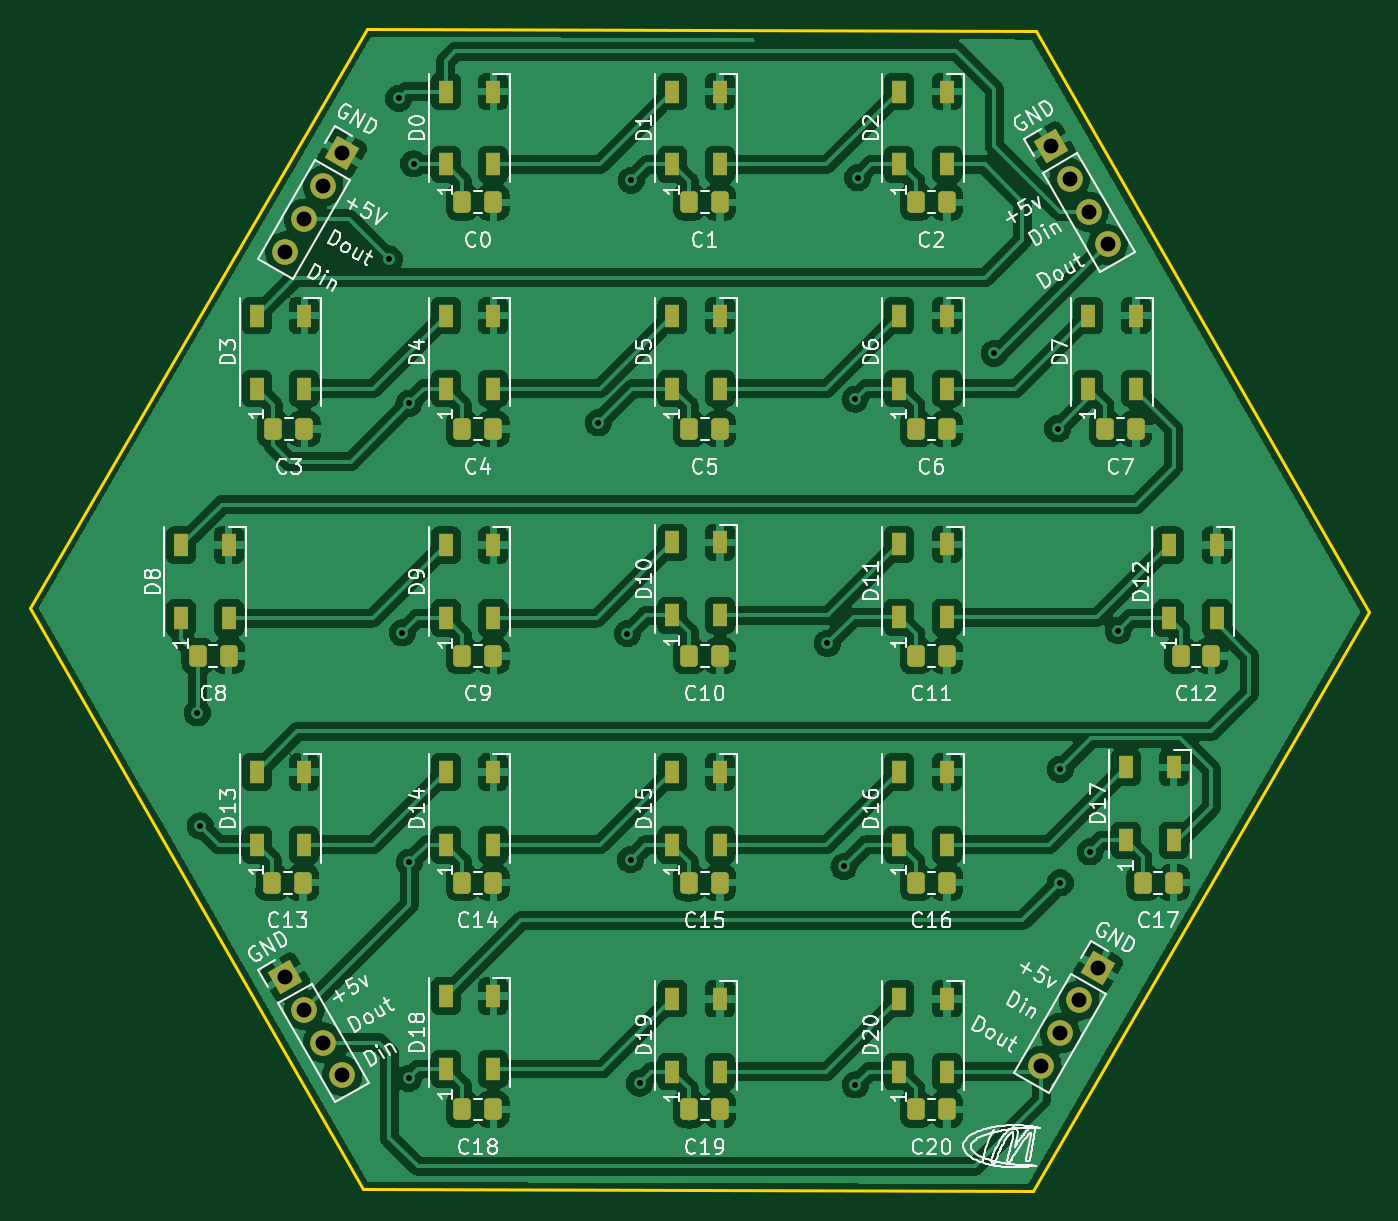
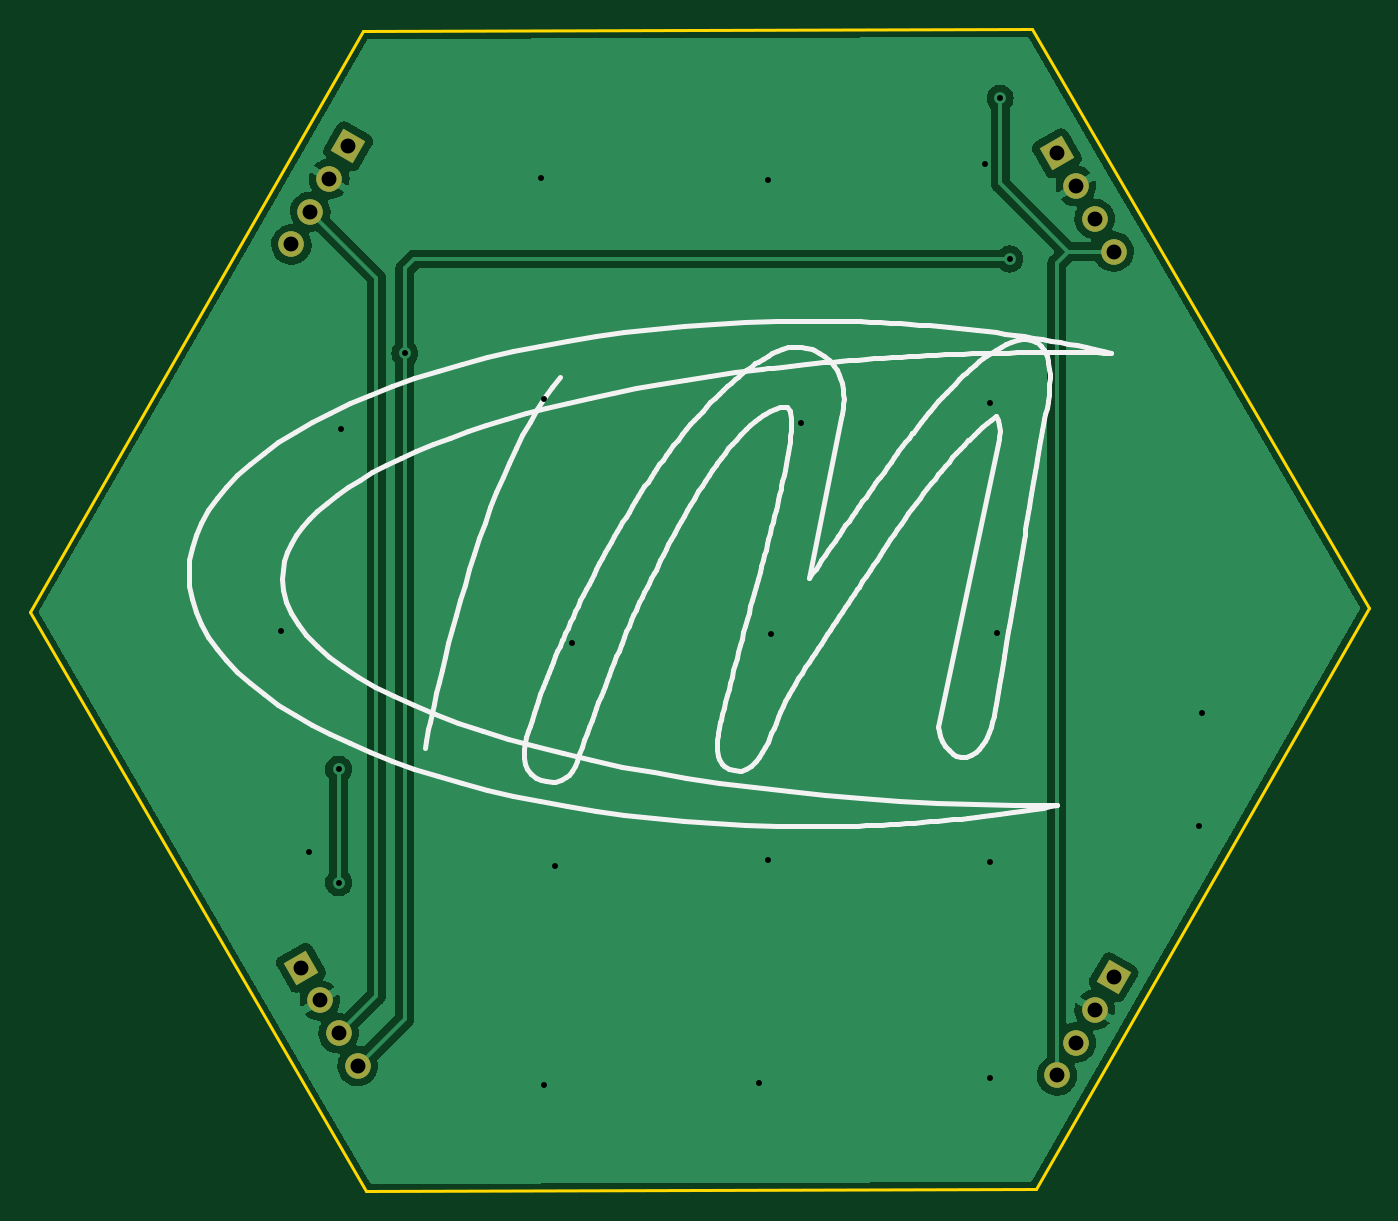
Circuit board: 11 layer files. Board 90.0 x 78.1 mm.
- bottom_copper: catan_board-B_Cu.gbl (44616 bytes)
- bottom_mask: catan_board-B_Mask.gbs (1818 bytes)
- paste: catan_board-B_Paste.gbp (548 bytes)
- bottom_silk: catan_board-B_Silkscreen.gbo (24539 bytes)
- outline: catan_board-Edge_Cuts.gm1 (886 bytes)
- top_copper: catan_board-F_Cu.gtl (364835 bytes)
- top_mask: catan_board-F_Mask.gts (5648 bytes)
- paste: catan_board-F_Paste.gtp (4434 bytes)
- top_silk: catan_board-F_Silkscreen.gto (77079 bytes)
- drill: catan_board-NPTH.drl (337 bytes)
- drill: catan_board-PTH.drl (1134 bytes)

=== bottom_copper: catan_board-B_Cu.gbl (44616 bytes, source omitted) ===
=== bottom_mask: catan_board-B_Mask.gbs (1818 bytes, source withheld) ===
=== paste: catan_board-B_Paste.gbp ===
G04 #@! TF.GenerationSoftware,KiCad,Pcbnew,6.0.5-a6ca702e91~116~ubuntu22.04.1*
G04 #@! TF.CreationDate,2022-07-22T23:48:50-06:00*
G04 #@! TF.ProjectId,catan_board,63617461-6e5f-4626-9f61-72642e6b6963,rev?*
G04 #@! TF.SameCoordinates,Original*
G04 #@! TF.FileFunction,Paste,Bot*
G04 #@! TF.FilePolarity,Positive*
%FSLAX46Y46*%
G04 Gerber Fmt 4.6, Leading zero omitted, Abs format (unit mm)*
G04 Created by KiCad (PCBNEW 6.0.5-a6ca702e91~116~ubuntu22.04.1) date 2022-07-22 23:48:50*
%MOMM*%
%LPD*%
G01*
G04 APERTURE LIST*
G04 APERTURE END LIST*
M02*

=== bottom_silk: catan_board-B_Silkscreen.gbo (24539 bytes, source omitted) ===
=== outline: catan_board-Edge_Cuts.gm1 ===
G04 #@! TF.GenerationSoftware,KiCad,Pcbnew,6.0.5-a6ca702e91~116~ubuntu22.04.1*
G04 #@! TF.CreationDate,2022-07-22T23:48:50-06:00*
G04 #@! TF.ProjectId,catan_board,63617461-6e5f-4626-9f61-72642e6b6963,rev?*
G04 #@! TF.SameCoordinates,Original*
G04 #@! TF.FileFunction,Profile,NP*
%FSLAX46Y46*%
G04 Gerber Fmt 4.6, Leading zero omitted, Abs format (unit mm)*
G04 Created by KiCad (PCBNEW 6.0.5-a6ca702e91~116~ubuntu22.04.1) date 2022-07-22 23:48:50*
%MOMM*%
%LPD*%
G01*
G04 APERTURE LIST*
G04 #@! TA.AperFunction,Profile*
%ADD10C,0.200000*%
G04 #@! TD*
G04 APERTURE END LIST*
D10*
X160943573Y-54544115D02*
X115943574Y-54406836D01*
X160705800Y-132486400D02*
X183324687Y-93583896D01*
X115705801Y-132349121D02*
X160705800Y-132486400D01*
X115943574Y-54406836D02*
X93324687Y-93309340D01*
X93324687Y-93309340D02*
X115705801Y-132349121D01*
X183324687Y-93583896D02*
X160943573Y-54544115D01*
M02*

=== top_copper: catan_board-F_Cu.gtl (364835 bytes, source omitted) ===
=== top_mask: catan_board-F_Mask.gts (5648 bytes, source withheld) ===
=== paste: catan_board-F_Paste.gtp ===
G04 #@! TF.GenerationSoftware,KiCad,Pcbnew,6.0.5-a6ca702e91~116~ubuntu22.04.1*
G04 #@! TF.CreationDate,2022-07-22T23:48:50-06:00*
G04 #@! TF.ProjectId,catan_board,63617461-6e5f-4626-9f61-72642e6b6963,rev?*
G04 #@! TF.SameCoordinates,Original*
G04 #@! TF.FileFunction,Paste,Top*
G04 #@! TF.FilePolarity,Positive*
%FSLAX46Y46*%
G04 Gerber Fmt 4.6, Leading zero omitted, Abs format (unit mm)*
G04 Created by KiCad (PCBNEW 6.0.5-a6ca702e91~116~ubuntu22.04.1) date 2022-07-22 23:48:50*
%MOMM*%
%LPD*%
G01*
G04 APERTURE LIST*
G04 Aperture macros list*
%AMRoundRect*
0 Rectangle with rounded corners*
0 $1 Rounding radius*
0 $2 $3 $4 $5 $6 $7 $8 $9 X,Y pos of 4 corners*
0 Add a 4 corners polygon primitive as box body*
4,1,4,$2,$3,$4,$5,$6,$7,$8,$9,$2,$3,0*
0 Add four circle primitives for the rounded corners*
1,1,$1+$1,$2,$3*
1,1,$1+$1,$4,$5*
1,1,$1+$1,$6,$7*
1,1,$1+$1,$8,$9*
0 Add four rect primitives between the rounded corners*
20,1,$1+$1,$2,$3,$4,$5,0*
20,1,$1+$1,$4,$5,$6,$7,0*
20,1,$1+$1,$6,$7,$8,$9,0*
20,1,$1+$1,$8,$9,$2,$3,0*%
G04 Aperture macros list end*
%ADD10RoundRect,0.250000X-0.337500X-0.475000X0.337500X-0.475000X0.337500X0.475000X-0.337500X0.475000X0*%
%ADD11R,1.000000X1.500000*%
G04 APERTURE END LIST*
D10*
X137625000Y-66040000D03*
X139700000Y-66040000D03*
X152865000Y-66040000D03*
X154940000Y-66040000D03*
X109685000Y-81280000D03*
X111760000Y-81280000D03*
X122385000Y-81280000D03*
X124460000Y-81280000D03*
X137625000Y-81280000D03*
X139700000Y-81280000D03*
X152865000Y-81280000D03*
X154940000Y-81280000D03*
X165565000Y-81280000D03*
X167640000Y-81280000D03*
X104605000Y-96520000D03*
X106680000Y-96520000D03*
X122385000Y-96520000D03*
X124460000Y-96520000D03*
X137625000Y-96520000D03*
X139700000Y-96520000D03*
X152865000Y-96520000D03*
X154940000Y-96520000D03*
X109608800Y-111760000D03*
X111683800Y-111760000D03*
X137625000Y-111760000D03*
X139700000Y-111760000D03*
X152865000Y-111760000D03*
X154940000Y-111760000D03*
X168105000Y-111760000D03*
X170180000Y-111760000D03*
X122385000Y-127000000D03*
X124460000Y-127000000D03*
X137625000Y-127000000D03*
X139700000Y-127000000D03*
X152865000Y-127000000D03*
X154940000Y-127000000D03*
X170645000Y-96520000D03*
X172720000Y-96520000D03*
X122385000Y-111760000D03*
X124460000Y-111760000D03*
X122385000Y-66040000D03*
X124460000Y-66040000D03*
D11*
X121260000Y-63500000D03*
X124460000Y-63500000D03*
X124460000Y-58600000D03*
X121260000Y-58600000D03*
X136500000Y-63500000D03*
X139700000Y-63500000D03*
X139700000Y-58600000D03*
X136500000Y-58600000D03*
X151740000Y-63500000D03*
X154940000Y-63500000D03*
X154940000Y-58600000D03*
X151740000Y-58600000D03*
X108560000Y-78560000D03*
X111760000Y-78560000D03*
X111760000Y-73660000D03*
X108560000Y-73660000D03*
X121260000Y-78560000D03*
X124460000Y-78560000D03*
X124460000Y-73660000D03*
X121260000Y-73660000D03*
X136500000Y-78560000D03*
X139700000Y-78560000D03*
X139700000Y-73660000D03*
X136500000Y-73660000D03*
X151740000Y-78560000D03*
X154940000Y-78560000D03*
X154940000Y-73660000D03*
X151740000Y-73660000D03*
X164440000Y-78560000D03*
X167640000Y-78560000D03*
X167640000Y-73660000D03*
X164440000Y-73660000D03*
X103480000Y-93980000D03*
X106680000Y-93980000D03*
X106680000Y-89080000D03*
X103480000Y-89080000D03*
X121260000Y-93980000D03*
X124460000Y-93980000D03*
X124460000Y-89080000D03*
X121260000Y-89080000D03*
X136500000Y-93800000D03*
X139700000Y-93800000D03*
X139700000Y-88900000D03*
X136500000Y-88900000D03*
X151740000Y-93927000D03*
X154940000Y-93927000D03*
X154940000Y-89027000D03*
X151740000Y-89027000D03*
X169875400Y-93980000D03*
X173075400Y-93980000D03*
X173075400Y-89080000D03*
X169875400Y-89080000D03*
X108560000Y-109220000D03*
X111760000Y-109220000D03*
X111760000Y-104320000D03*
X108560000Y-104320000D03*
X121260000Y-109220000D03*
X124460000Y-109220000D03*
X124460000Y-104320000D03*
X121260000Y-104320000D03*
X136500000Y-109220000D03*
X139700000Y-109220000D03*
X139700000Y-104320000D03*
X136500000Y-104320000D03*
X151740000Y-109220000D03*
X154940000Y-109220000D03*
X154940000Y-104320000D03*
X151740000Y-104320000D03*
X166980000Y-108913000D03*
X170180000Y-108913000D03*
X170180000Y-104013000D03*
X166980000Y-104013000D03*
X121260000Y-124280000D03*
X124460000Y-124280000D03*
X124460000Y-119380000D03*
X121260000Y-119380000D03*
X136500000Y-124460000D03*
X139700000Y-124460000D03*
X139700000Y-119560000D03*
X136500000Y-119560000D03*
X151740000Y-124460000D03*
X154940000Y-124460000D03*
X154940000Y-119560000D03*
X151740000Y-119560000D03*
M02*

=== top_silk: catan_board-F_Silkscreen.gto (77079 bytes, source omitted) ===
=== drill: catan_board-NPTH.drl ===
M48
; DRILL file {KiCad 6.0.5-a6ca702e91~116~ubuntu22.04.1} date Fri 22 Jul 2022 11:50:01 PM MDT
; FORMAT={-:-/ absolute / metric / decimal}
; #@! TF.CreationDate,2022-07-22T23:50:01-06:00
; #@! TF.GenerationSoftware,Kicad,Pcbnew,6.0.5-a6ca702e91~116~ubuntu22.04.1
; #@! TF.FileFunction,NonPlated,1,2,NPTH
FMAT,2
METRIC
%
G90
G05
T0
M30

=== drill: catan_board-PTH.drl ===
M48
; DRILL file {KiCad 6.0.5-a6ca702e91~116~ubuntu22.04.1} date Fri 22 Jul 2022 11:50:01 PM MDT
; FORMAT={-:-/ absolute / metric / decimal}
; #@! TF.CreationDate,2022-07-22T23:50:01-06:00
; #@! TF.GenerationSoftware,Kicad,Pcbnew,6.0.5-a6ca702e91~116~ubuntu22.04.1
; #@! TF.FileFunction,Plated,1,2,PTH
FMAT,2
METRIC
; #@! TA.AperFunction,Plated,PTH,ViaDrill
T1C0.400
; #@! TA.AperFunction,Plated,PTH,ComponentDrill
T2C1.000
%
G90
G05
T1
X104.572Y-100.355
X104.775Y-107.95
X117.475Y-69.85
X118.11Y-59.055
X118.339Y-94.971
X118.77Y-124.917
X118.796Y-79.553
X118.821Y-110.388
X119.101Y-63.449
X131.521Y-80.848
X133.477Y-95.021
X133.68Y-110.211
X133.731Y-64.567
X134.29Y-125.222
X146.914Y-95.682
X148.031Y-110.668
X148.768Y-79.273
X148.793Y-125.349
X148.946Y-64.389
X158.115Y-76.2
X162.382Y-81.255
X162.56Y-104.14
X162.56Y-111.76
X164.567Y-109.677
X166.446Y-94.818
T2
X110.49Y-69.348
X110.49Y-118.11
X111.76Y-67.149
X111.76Y-120.31
X113.03Y-64.949
X113.03Y-122.509
X114.3Y-62.749
X114.3Y-124.709
X161.29Y-124.074
X161.925Y-62.276
X162.56Y-121.874
X163.195Y-64.475
X163.83Y-119.675
X164.465Y-66.675
X165.1Y-117.475
X165.735Y-68.875
T0
M30

